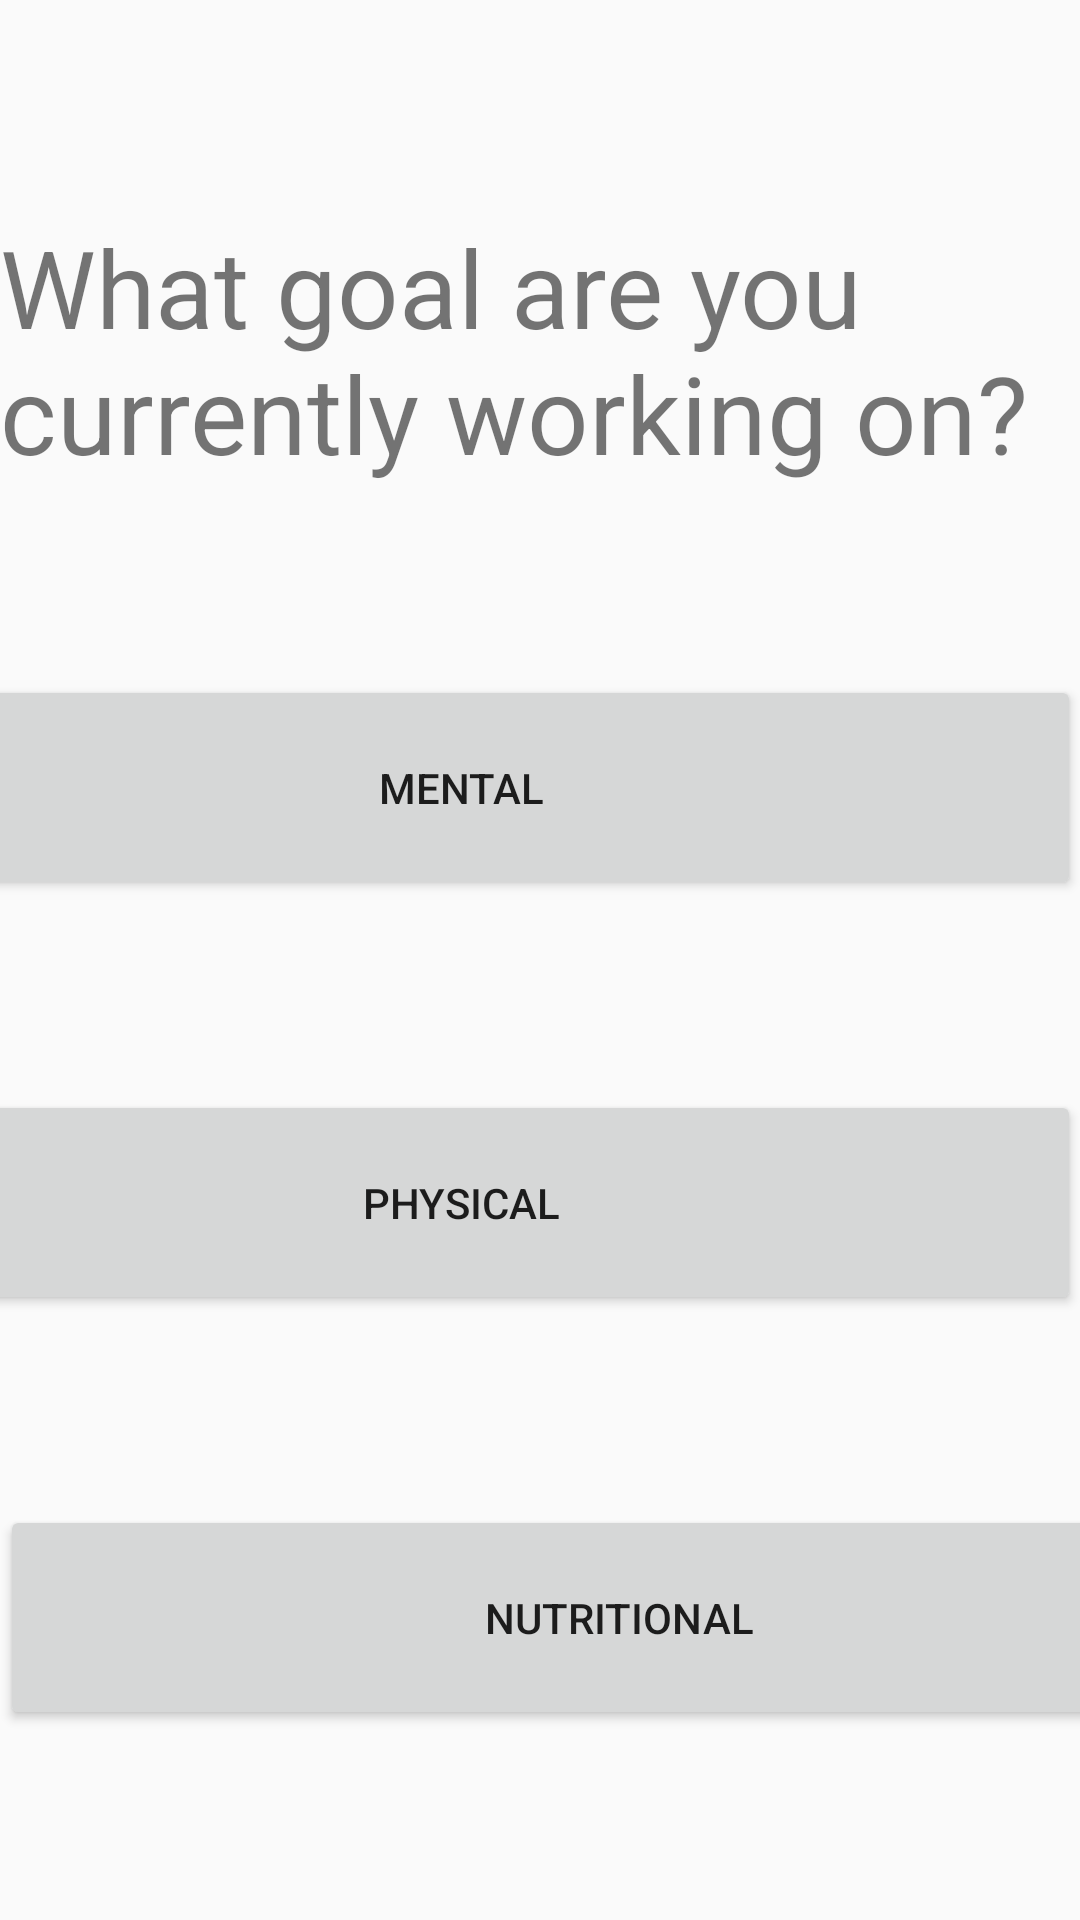

Reconstruct the res/layout file that produces this screen, plus the resources it refers to.
<!-- AndroidManifest.xml: application theme AppTheme -->
<!-- res/layout/actvity_checkin.xml -->
<?xml version="1.0" encoding="utf-8"?>
<LinearLayout xmlns:android="http://schemas.android.com/apk/res/android"
    xmlns:app="http://schemas.android.com/apk/res-auto"
    xmlns:tools="http://schemas.android.com/tools"
    android:orientation="vertical" android:layout_width="match_parent"
    android:layout_height="match_parent">

    <androidx.constraintlayout.widget.ConstraintLayout
        android:layout_width="match_parent"
        android:layout_height="match_parent"><![CDATA[



        app:layout_constraintStart_toStartOf="parent"
            tools:layout_editor_absoluteY="148dp" />







        ]]>

        <Button
            android:id="@+id/button3"
            android:layout_width="413dp"
            android:layout_height="75dp"
            android:text="@string/check_in_3"
            app:layout_constraintBottom_toBottomOf="parent"
            app:layout_constraintEnd_toEndOf="parent"
            app:layout_constraintHorizontal_bias="0.0"
            app:layout_constraintStart_toStartOf="parent"
            app:layout_constraintTop_toBottomOf="@+id/button2" />

        <Button
            android:id="@+id/button2"
            android:layout_width="413dp"
            android:layout_height="75dp"
            android:text="@string/check_in_2"
            app:layout_constraintBottom_toTopOf="@+id/button3"
            app:layout_constraintEnd_toEndOf="parent"
            app:layout_constraintHorizontal_bias="1.0"
            app:layout_constraintStart_toStartOf="parent"
            app:layout_constraintTop_toBottomOf="@+id/button" />

        <TextView
            android:id="@+id/textView2"
            android:layout_width="match_parent"
            android:layout_height="wrap_content"
            android:text="@string/check_in_question"
            android:textSize="36sp"
            app:layout_constraintBottom_toBottomOf="@id/button"
            app:layout_constraintEnd_toEndOf="parent"
            app:layout_constraintTop_toTopOf="parent"
            app:layout_constraintVertical_bias="0.34" />

        <Button
            android:id="@+id/button"
            android:layout_width="413dp"
            android:layout_height="75dp"
            android:text="@string/check_in_1"
            app:layout_constraintBottom_toTopOf="@+id/button2"
            app:layout_constraintEnd_toEndOf="parent"
            app:layout_constraintTop_toBottomOf="@+id/textView2"
            app:layout_constraintVertical_bias="0.467" />
        app:layout_constraintStart_toStartOf="parent"
            tools:layout_editor_absoluteY="551dp" />

    </androidx.constraintlayout.widget.ConstraintLayout>
</LinearLayout>
<!-- resources referenced by this layout -->
<resources>
  <string name="check_in_1">Mental</string>
  <string name="check_in_2">Physical</string>
  <string name="check_in_3">Nutritional</string>
  <string name="check_in_question">What goal are you currently working on?</string>
  <style name="AppTheme" parent="Theme.AppCompat.Light.DarkActionBar">
          
          <item name="colorPrimary">@color/colorPrimary</item>
          <item name="colorPrimaryDark">@color/colorPrimaryDark</item>
          <item name="colorAccent">@color/colorAccent</item>
      </style>
  <!-- not gathered from this repository: default colours our renderer supplied (Android Studio template values) -->
  <color name="colorPrimary">#FF6200EE</color>
  <color name="colorPrimaryDark">#FF3700B3</color>
  <color name="colorAccent">#FF03DAC5</color>
</resources>
